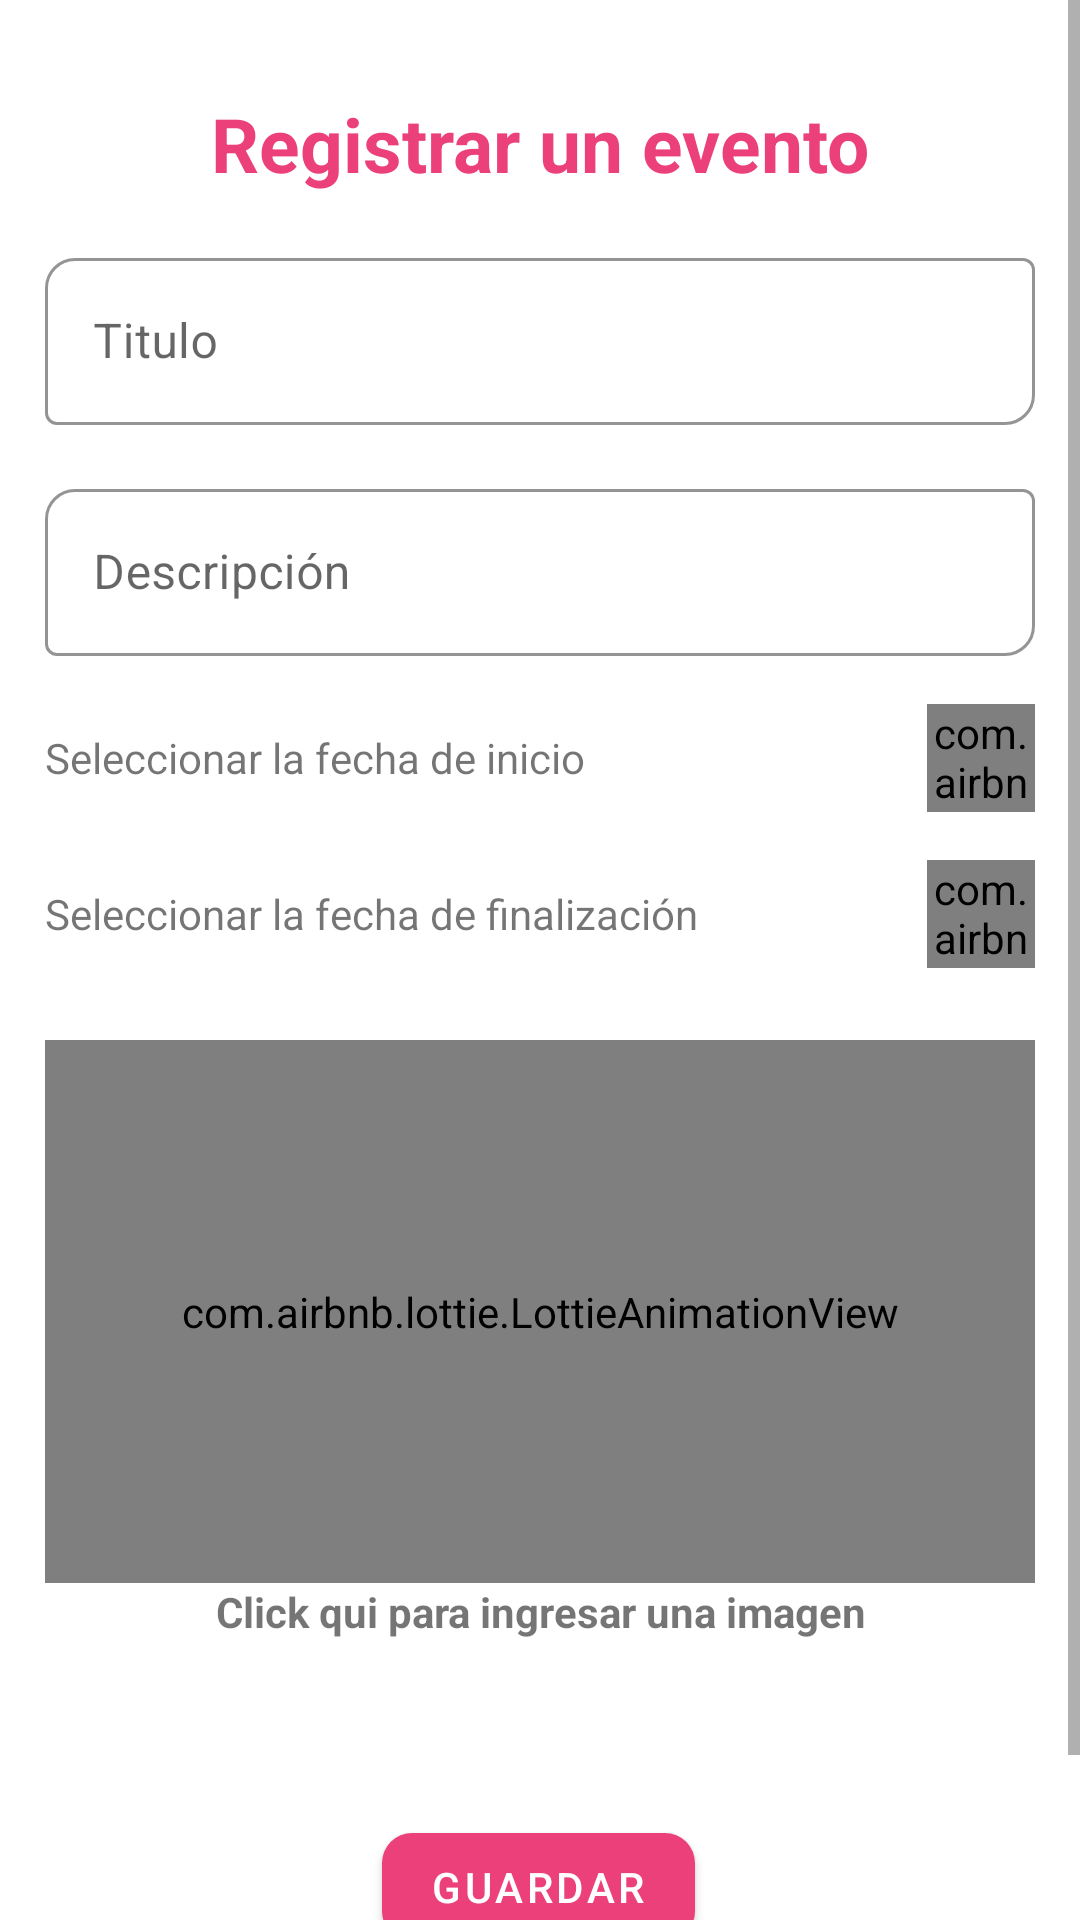

The Android layout XML behind this screen, and the referenced resources:
<!-- AndroidManifest.xml: application theme Theme.SenaSoft2021 -->
<!-- res/layout/fragment_create_event.xml -->
<?xml version="1.0" encoding="utf-8"?>
<androidx.constraintlayout.widget.ConstraintLayout xmlns:android="http://schemas.android.com/apk/res/android"
    xmlns:app="http://schemas.android.com/apk/res-auto"
    xmlns:tools="http://schemas.android.com/tools"
    android:id="@+id/frameLayout2"
    android:layout_width="match_parent"
    android:layout_height="match_parent"
    tools:context=".ui.login.admin.CreateEventFragment">

    <ScrollView
        android:layout_width="match_parent"
        android:layout_height="match_parent"
        app:layout_constraintBottom_toBottomOf="parent"
        app:layout_constraintEnd_toEndOf="parent"
        app:layout_constraintStart_toStartOf="parent"
        app:layout_constraintTop_toTopOf="parent">

        <androidx.constraintlayout.widget.ConstraintLayout
            android:layout_width="match_parent"
            android:layout_height="wrap_content"
            android:minHeight="700dp"
            android:padding="15dp"
            >


            <TextView
                android:id="@+id/textView6"
                android:layout_width="wrap_content"
                android:layout_height="wrap_content"
                android:layout_marginTop="16dp"
                android:text="@string/register_event"
                android:textColor="@color/primary_color"
                android:textSize="25sp"
                android:textStyle="bold"
                app:layout_constraintEnd_toEndOf="parent"
                app:layout_constraintStart_toStartOf="parent"
                app:layout_constraintTop_toTopOf="parent" />

            <com.google.android.material.textfield.TextInputLayout
                android:id="@+id/textInputLayout7"
                style="@style/textIntPutLayoutStyles"
                android:layout_width="0dp"
                android:layout_height="wrap_content"
                android:layout_marginTop="16dp"
                app:layout_constraintEnd_toEndOf="parent"
                app:layout_constraintStart_toStartOf="parent"
                app:layout_constraintTop_toBottomOf="@+id/textView6">

                <com.google.android.material.textfield.TextInputEditText
                    android:id="@+id/idTxtCreateEventTitle"
                    android:layout_width="match_parent"
                    android:layout_height="wrap_content"
                    android:hint="@string/title" />
            </com.google.android.material.textfield.TextInputLayout>

            <com.google.android.material.textfield.TextInputLayout
                android:id="@+id/textInputLayout8"
                style="@style/textIntPutLayoutStyles"
                android:layout_width="0dp"
                android:layout_height="wrap_content"
                android:layout_marginTop="16dp"
                app:layout_constraintEnd_toEndOf="parent"
                app:layout_constraintStart_toStartOf="parent"
                app:layout_constraintTop_toBottomOf="@+id/textInputLayout7">

                <com.google.android.material.textfield.TextInputEditText
                    android:id="@+id/idTxtCreateEventDescrip"
                    android:layout_width="match_parent"
                    android:layout_height="wrap_content"
                    android:hint="@string/description" />
            </com.google.android.material.textfield.TextInputLayout>

            <LinearLayout
                android:id="@+id/linearLayout2"
                android:layout_width="0dp"
                android:layout_height="wrap_content"
                android:layout_marginTop="16dp"
                android:gravity="center"
                android:orientation="horizontal"
                app:layout_constraintEnd_toEndOf="parent"
                app:layout_constraintStart_toStartOf="parent"
                app:layout_constraintTop_toBottomOf="@+id/textInputLayout8">

                <TextView
                    android:id="@+id/idTxtCreateEventStartDate"
                    android:layout_width="0dp"
                    android:layout_height="wrap_content"
                    android:layout_weight="1"
                    android:text="@string/select_star_date" />


                <com.airbnb.lottie.LottieAnimationView
                    android:id="@+id/idBtnCreateEventStartDate"
                    android:layout_width="36dp"
                    android:layout_height="36dp"
                    app:lottie_rawRes="@raw/calendar_anim"

                    app:lottie_repeatCount="3" />
            </LinearLayout>

            <LinearLayout
                android:id="@+id/linearLayout3"
                android:layout_width="0dp"
                android:layout_height="wrap_content"
                android:layout_marginTop="16dp"
                android:gravity="center"
                android:orientation="horizontal"
                app:layout_constraintEnd_toEndOf="parent"
                app:layout_constraintStart_toStartOf="parent"
                app:layout_constraintTop_toBottomOf="@+id/linearLayout2">

                <TextView
                    android:id="@+id/idTxtCreateEventEndDate"
                    android:layout_width="0dp"
                    android:layout_height="wrap_content"
                    android:layout_weight="1"
                    android:text="@string/select_end_date" />

                <com.airbnb.lottie.LottieAnimationView
                    android:id="@+id/idBtnCreateEventEndDate"
                    android:layout_width="36dp"
                    android:layout_height="36dp"
                    app:lottie_rawRes="@raw/calendar_anim"
                    app:lottie_repeatCount="3" />


            </LinearLayout>

            <LinearLayout
                android:id="@+id/linearLayout4"
                android:layout_width="0dp"
                android:layout_height="200dp"
                android:layout_marginTop="24dp"
                android:orientation="vertical"
                app:layout_constraintEnd_toEndOf="parent"
                app:layout_constraintStart_toStartOf="parent"
                app:layout_constraintTop_toBottomOf="@+id/linearLayout3">


                <com.airbnb.lottie.LottieAnimationView
                    android:id="@+id/idImgCreateEventPickImg"
                    android:layout_width="match_parent"
                    android:layout_height="0dp"
                    android:layout_weight="1"
                    app:lottie_rawRes="@raw/picture_anim"
                    app:lottie_loop="true"
                    app:lottie_autoPlay="true"
                    app:lottie_repeatCount="8" />

                <TextView
                    android:layout_width="match_parent"
                    android:layout_height="wrap_content"
                    android:gravity="center"
                    android:text="@string/click_here_to_insert_image"
                    android:textStyle="bold" />

            </LinearLayout>

            <com.google.android.material.button.MaterialButton
                android:id="@+id/idBtnCreateEventSave"
                android:layout_width="wrap_content"
                android:layout_height="wrap_content"
                android:layout_marginTop="32dp"
                android:layout_marginBottom="32dp"
                android:text="@string/save"
                app:cornerRadius="10dp"
                app:layout_constraintBottom_toBottomOf="parent"
                app:layout_constraintEnd_toEndOf="parent"
                app:layout_constraintHorizontal_bias="0.498"
                app:layout_constraintStart_toStartOf="parent"
                app:layout_constraintTop_toBottomOf="@+id/linearLayout4"
                app:layout_constraintVertical_bias="1.0" />


        </androidx.constraintlayout.widget.ConstraintLayout>

    </ScrollView>


</androidx.constraintlayout.widget.ConstraintLayout>
<!-- resources referenced by this layout -->
<resources>
  <color name="primary_color">#ec407a</color>
  <string name="click_here_to_insert_image">Click qui para ingresar una imagen</string>
  <string name="description">Descripción</string>
  <string name="register_event">Registrar un evento</string>
  <string name="save">Guardar</string>
  <string name="select_end_date">Seleccionar la fecha de finalización</string>
  <string name="select_star_date">Seleccionar la fecha de inicio</string>
  <string name="title">Titulo</string>
  <style name="textIntPutLayoutStyles" parent="@style/Widget.MaterialComponents.TextInputLayout.OutlinedBox">
          <item name="boxStrokeColor">@color/primary_color</item>
          <item name="boxCornerRadiusTopStart">10dp</item>
          <item name="boxCornerRadiusBottomEnd">10dp</item>
      </style>
  <style name="Theme.SenaSoft2021" parent="Theme.MaterialComponents.DayNight.DarkActionBar">
          
          <item name="colorPrimary">@color/primary_color</item>
          <item name="colorPrimaryVariant">@color/secondary_color</item>
          <item name="colorOnPrimary">@color/white</item>
          
          <item name="colorSecondary">@color/secondary_color</item>
          <item name="colorSecondaryVariant">@color/teal_700</item>
          <item name="colorOnSecondary">@color/black</item>
          
          <item name="android:statusBarColor" tools:targetApi="l">?attr/colorPrimary</item>
          
      </style>
  <color name="secondary_color">#ff77a9</color>
  <color name="white">#FFFFFFFF</color>
  <color name="teal_700">#FF018786</color>
  <color name="black">#FF000000</color>
</resources>
